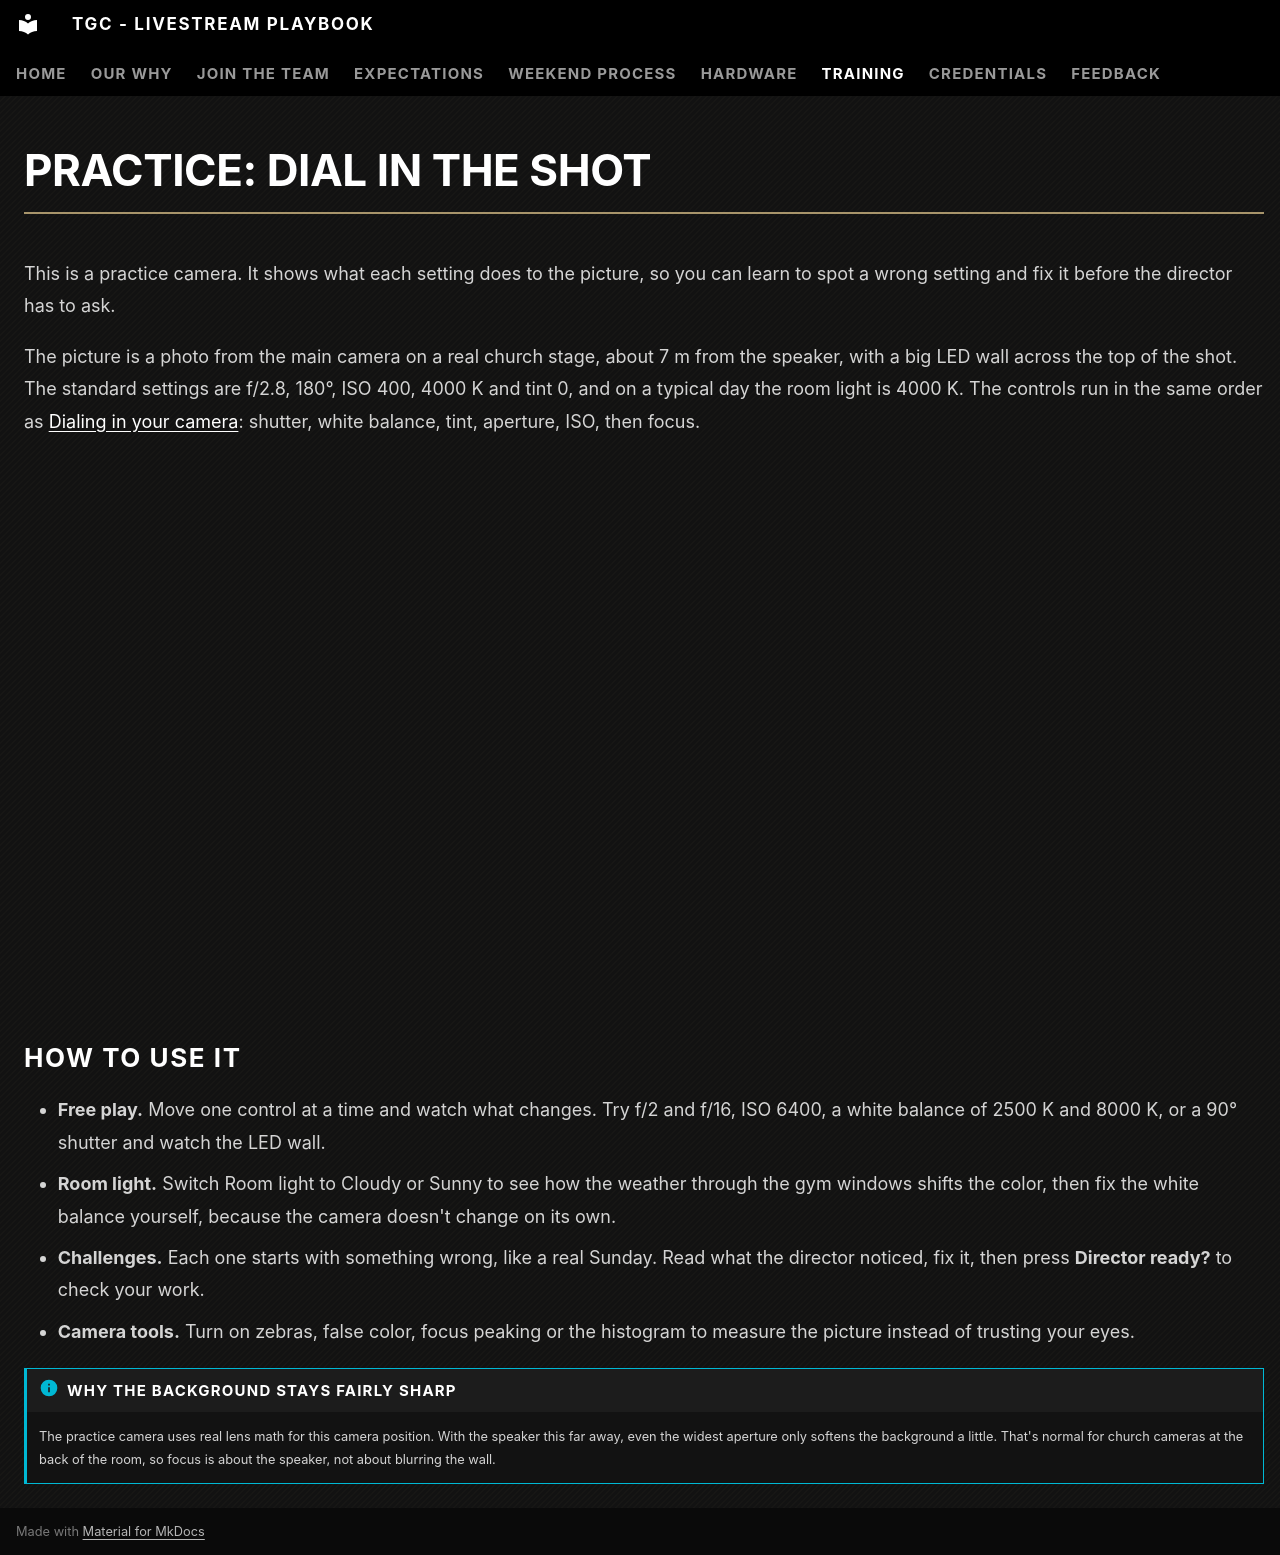

repository: The-Garden-Church/playbook-livestream · page: training/camera-basics/practice/index.html · generator: mkdocs

---
hide:
  - toc
---

# Practice: dial in the shot

This is a practice camera. It shows what each setting does to the picture, so you can learn to spot a wrong setting and fix it before the director has to ask.

The picture is a photo from the main camera on a real church stage, about 7 m from the speaker, with a big LED wall across the top of the shot. The standard settings are f/2.8, 180°, ISO 400, 4000 K and tint 0, and on a typical day the room light is 4000 K. The controls run in the same order as [Dialing in your camera](dial-in.md): shutter, white balance, tint, aperture, ISO, then focus.

<div class="tool-embed">
<iframe class="figure-embed tool-inline" src="../../../tools/virtual-camera/" title="Practice camera with shutter, white balance, tint, aperture, ISO and focus controls" loading="lazy"></iframe>
<div class="tool-launch">
  <button type="button" class="tool-launch__card" data-open-sheet="vcam-sheet">
    <img src="../../../tools/virtual-camera/scene/wide.jpg" alt="" loading="lazy">
    <span class="tool-launch__label">Open the practice camera</span>
  </button>
</div>
<dialog class="tool-sheet" id="vcam-sheet" aria-label="Practice camera">
  <div class="tool-sheet__bar">
    <span>Practice camera</span>
    <button type="button" data-close-sheet>Done</button>
  </div>
  <iframe data-src="../../../tools/virtual-camera/" title="Practice camera with shutter, white balance, tint, aperture, ISO and focus controls"></iframe>
</dialog>
</div>

## How to use it

- **Free play.** Move one control at a time and watch what changes. Try f/2 and f/16, ISO 6400, a white balance of 2500 K and 8000 K, or a 90° shutter and watch the LED wall.
- **Room light.** Switch Room light to Cloudy or Sunny to see how the weather through the gym windows shifts the color, then fix the white balance yourself, because the camera doesn't change on its own.
- **Challenges.** Each one starts with something wrong, like a real Sunday. Read what the director noticed, fix it, then press **Director ready?** to check your work.
- **Camera tools.** Turn on zebras, false color, focus peaking or the histogram to measure the picture instead of trusting your eyes.

!!! info "Why the background stays fairly sharp"
    The practice camera uses real lens math for this camera position. With the speaker this far away, even the widest aperture only softens the background a little. That's normal for church cameras at the back of the room, so focus is about the speaker, not about blurring the wall.
